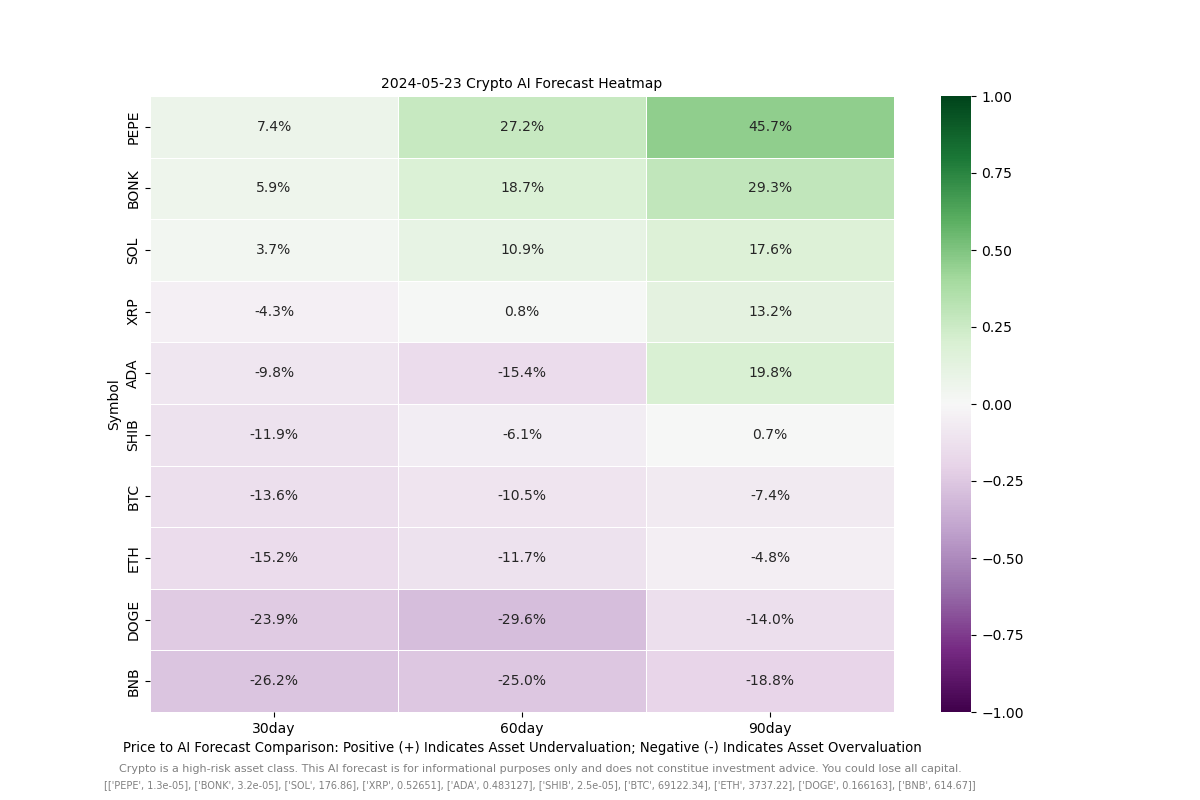

Values plotted in this chart, from the file beside it:
ADA, 0.483127, -0.09833921838447901, -0.15424916949116874, 0.1979011492794085
BNB, 614.7, -0.2618, -0.2504, -0.1879
BONK, 3.2e-05, 0.05858, 0.1866, 0.293
BTC, 69122, -0.1365, -0.1047, -0.07405
DOGE, 0.1662, -0.2392, -0.296, -0.1398
ETH, 3737, -0.1516, -0.1174, -0.04832
PEPE, 1.3e-05, 0.07391, 0.2716, 0.4575
SHIB, 2.5e-05, -0.1186, -0.06134, 0.007103
SOL, 176.9, 0.03739, 0.1093, 0.1756
XRP, 0.5265, -0.04261, 0.008416, 0.1315
